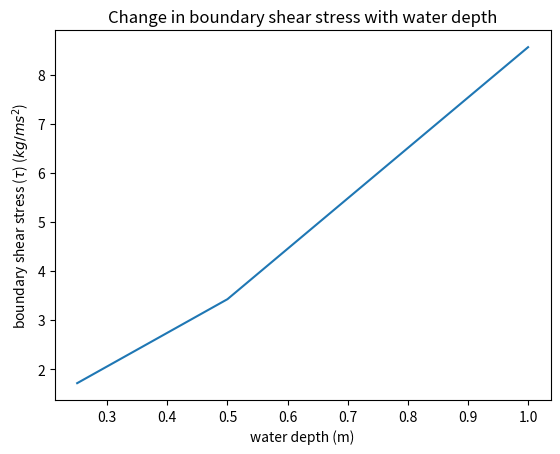

Here is the Python script that generated this plot:
# we'll be doing some math and plotting
import numpy as np
import matplotlib.pyplot as plt

# here we'll write our function
# if a variable is given a value when the function is defined, that value will act as a default
# here, density will always be 1000 (kg/m^3) unless the user specifies otherwise
# the red code in triple quotation marks is documentation. It tells us about how this function works.

def calc_boundary_shear(depth, theta, density = 1000, g = 9.81):
    """This function calculates boundary shear stress
    
    Parameters
    ----------
    depth : float
        depth of streamflow in meters
        
    theta : float
        slope of riverbed in degrees
        
    density : float, optional
        density of fluid in kg/m^3
        default is 1000
        
    g : float, optional
        acceleration due to gravity in m/s^2
        default is 9.81
        
    returns boundary shear stress in N/m^2 (kg/m s^2)
        """
    tau_b = density*g*depth*np.sin(np.deg2rad(theta))
    
    return tau_b

# now let's test our function on a 0.1 degree slope
# remember to assign a variable to "capture" the output

low_flow_tau_b = calc_boundary_shear(0.1, 0.1)
mid_flow_tau_b = calc_boundary_shear(0.2, 0.1)
high_flow_tau_b = calc_boundary_shear(0.5, 0.1)

# print our values to check them out
print('boundary shear stress at low flow: ', low_flow_tau_b, 'kg/ms^2')
print('boundary shear stress at mid flow: ', mid_flow_tau_b, 'kg/ms^2')
print('boundary shear stress at high flow: ', high_flow_tau_b, 'kg/ms^2')

# finally, let's make a plot to inspect that relationship between boundary shear stress and water depth

# convert our values into arrays
tau_b_values = np.array([low_flow_tau_b, mid_flow_tau_b, high_flow_tau_b])
water_depths = np.array([0.25, 0.5, 1.0])

# make the plot
plt.plot(water_depths, tau_b_values)
plt.title('Change in boundary shear stress with water depth')
plt.xlabel('water depth (m)')
plt.ylabel('boundary shear stress ($\u03C4$) ($kg/ms^2$)')
plt.show()

# your answer here

# your answer here

# use the first cell for your code, and this cell to format your written response in markdown

# your answer here

# solution to question 1
def calc_crit_shear(d_i, d_50, particle_density = 2670, fluid_density = 1000, g = 9.81):
    """This function calculates the critical shear stress required to move a quartz grain of a given size (d_i) 
    over a streambed of median grain size d_50
    
    Parameters
    ----------
    d_i : float
        grain size of interest in meters
        
    d_50 : float
        median grain size of streambed in meters
        
    particle_density : float, optional
        density of the particle in kg/m^3
        default is 2670
    
    fluid_density : float, optional
        density of fluid in kg/m^3
        default is 1000
        
    g : float, optional
        acceleration due to gravity in m/s^2
        default is 9.81
        
    returns the critical shear stress in N/m^2 (kg/m s^2)
    """
    
    tau_c_dimensionless = 0.0834 * (d_i/d_50)**(-0.872)
    
    tau_c = tau_c_dimensionless*g*(particle_density - fluid_density)*d_i
    
    return tau_c

# solution to question 2

# I found grain sizes in mm, so first I convert to m
coarse_pebble = 32/1000
v_fine_sand = (1/8)/1000
med_silt = (1/32)/1000
v_coarse_sand = 2/1000 # this is for the median grain size on the bed

# now I run the function once for each particle size
tau_crit_pebble = calc_crit_shear(coarse_pebble, v_coarse_sand)
tau_crit_sand = calc_crit_shear(v_fine_sand, v_coarse_sand)
tau_crit_silt = calc_crit_shear(med_silt, v_coarse_sand)

# print critical shear stress values
print('critical shear stress for coarse pebble: ', tau_crit_pebble, 'kg/ms^2')
print('critical shear stress for very fine sand: ', tau_crit_sand, 'kg/ms^2')
print('critical shear stress for medium silt: ', tau_crit_silt, 'kg/ms^2')